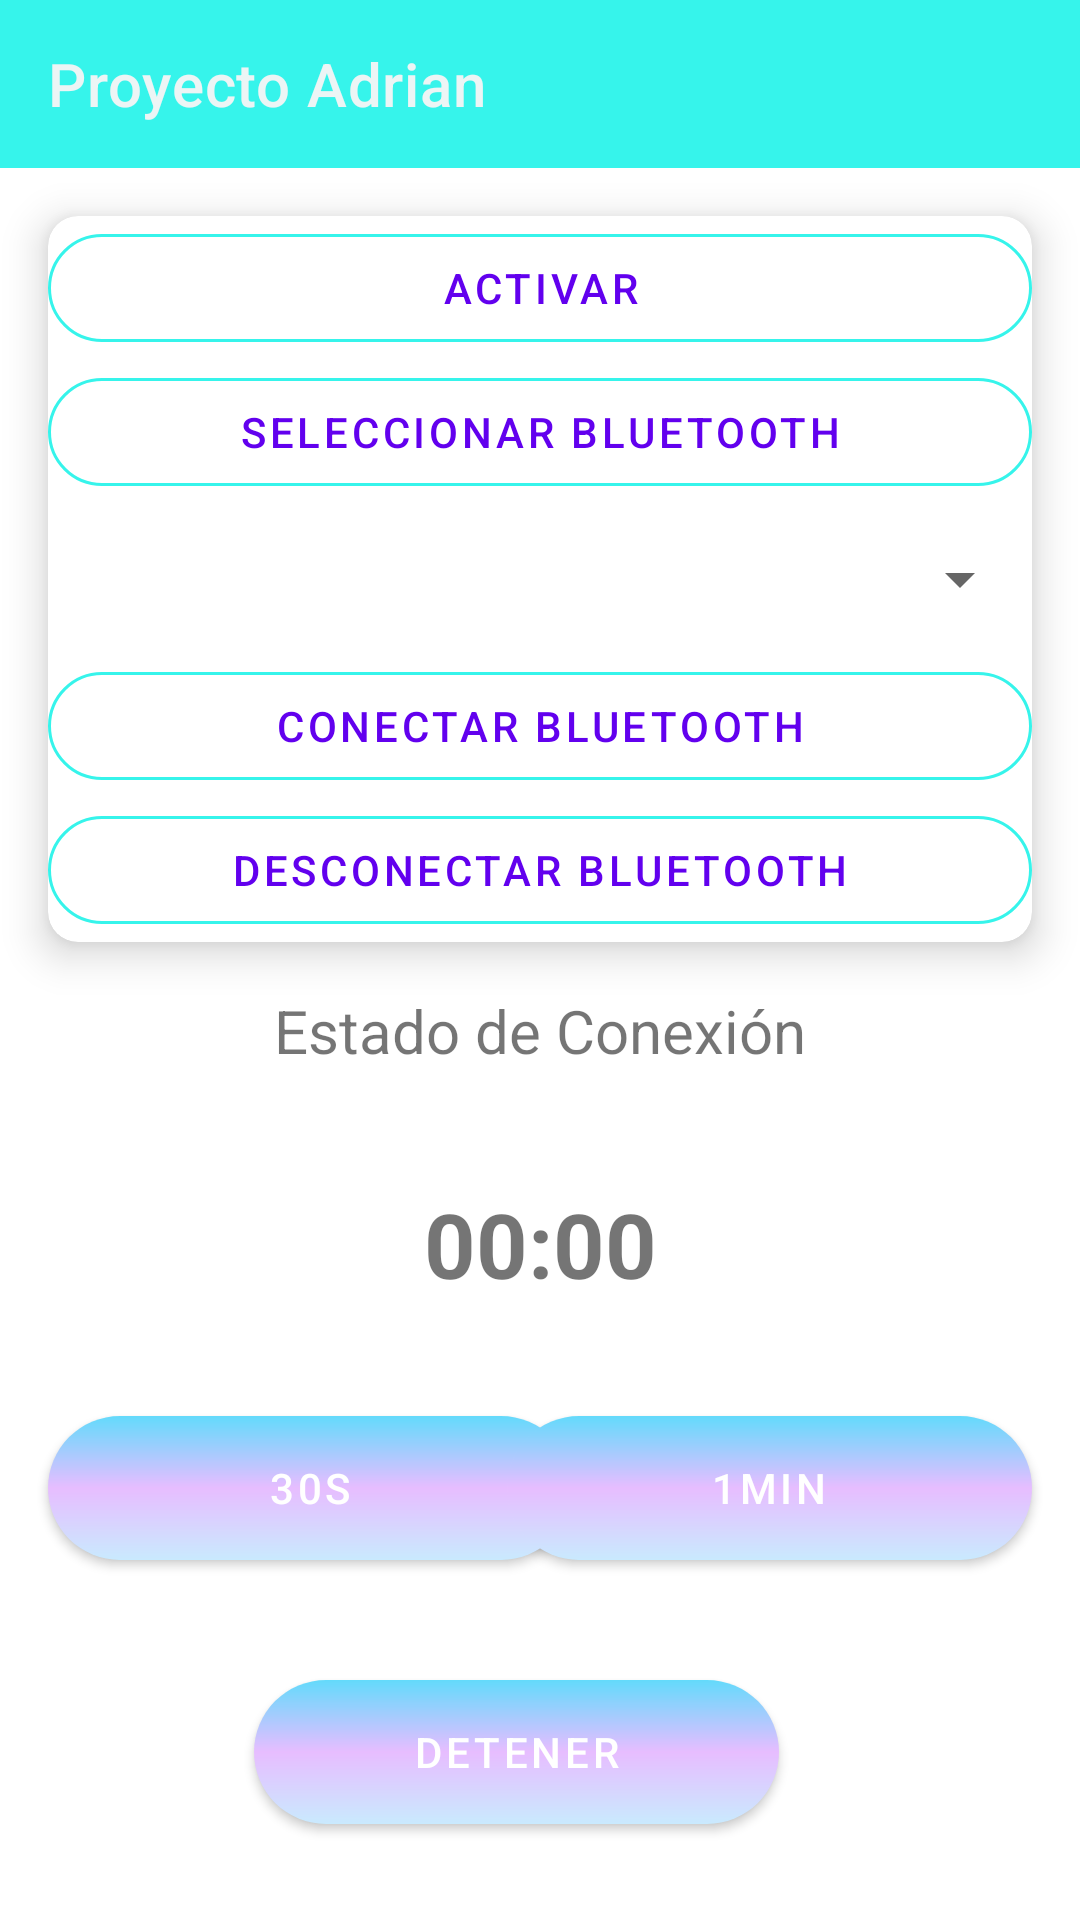

Produce the Android XML layout that renders to this screen, including the resource entries it uses.
<!-- AndroidManifest.xml: activity theme Theme.ProyectoAdrian.NoActionBar -->
<!-- res/layout/activity_main.xml -->
<?xml version="1.0" encoding="utf-8"?>
<androidx.constraintlayout.widget.ConstraintLayout xmlns:android="http://schemas.android.com/apk/res/android"
    xmlns:app="http://schemas.android.com/apk/res-auto"
    xmlns:tools="http://schemas.android.com/tools"
    android:layout_width="match_parent"
    android:layout_height="match_parent"
    tools:context=".view.activities.MainActivity">


    <include
        layout="@layout/bar_main"
        android:id="@+id/bar_m"
        android:layout_width="match_parent"
        android:layout_height="wrap_content"/>

    <androidx.cardview.widget.CardView

        android:id="@+id/cvBt"
        android:layout_width="match_parent"
        android:layout_height="wrap_content"
        app:layout_constraintTop_toBottomOf="@+id/bar_m"
        android:layout_marginLeft="16dp"
        android:layout_marginRight="16dp"
        android:layout_marginTop="16dp"
        app:cardCornerRadius="10dp"
        app:cardElevation="8dp"
        >
        <RelativeLayout
            android:layout_width="match_parent"
            android:layout_height="wrap_content"
            android:orientation="vertical"
            >
            <Button
                android:id="@+id/activarBt"
                android:layout_width="match_parent"
                android:layout_height="wrap_content"
                android:text="@string/activar"
                style="?attr/materialButtonOutlinedStyle"
                app:strokeColor = "@color/fondo_color"
                app:cornerRadius="20dp"


                />
            <Button
                android:id="@+id/selec_bt"
                android:layout_below="@+id/activarBt"
                android:layout_width="match_parent"
                android:layout_height="wrap_content"
                android:text="@string/seleccionar_bluetooth"
                style="?attr/materialButtonOutlinedStyle"
                app:strokeColor = "@color/fondo_color"
                app:cornerRadius="20dp"

                />

            <Spinner
                android:id="@+id/listaDvices"
                android:layout_width="match_parent"
                android:layout_height="50dp"
                android:layout_below="@+id/selec_bt"
                android:contentDescription="@string/dispositivos"
                android:textAlignment="center" />
            <Button
                android:id="@+id/conectar_bt"
                android:layout_below="@+id/listaDvices"
                android:layout_width="match_parent"
                android:layout_height="wrap_content"
                android:text="@string/conectar_bluetooth"
                style="?attr/materialButtonOutlinedStyle"
                app:strokeColor = "@color/fondo_color"
                app:cornerRadius="20dp"


                />
            <Button
                android:id="@+id/desconectar_bt"
                android:layout_below="@+id/conectar_bt"
                android:layout_width="match_parent"
                android:layout_height="wrap_content"
                android:text="@string/desconectar_bluetooth"
                style="?attr/materialButtonOutlinedStyle"
                app:strokeColor = "@color/fondo_color"
                app:cornerRadius="20dp"



                />


        </RelativeLayout>

    </androidx.cardview.widget.CardView>

    <TextView
        android:id="@+id/status"
        android:layout_marginTop="16dp"
        android:layout_width="match_parent"
        android:layout_height="wrap_content"
        app:layout_constraintTop_toBottomOf="@+id/cvBt"
        android:text="@string/status_bt"
        android:textAlignment="center"
        android:textSize="20sp"
        android:layout_marginLeft="16dp"
        android:layout_marginRight="16dp"
        />


    <TextView
        android:id="@+id/tvTimer"
        android:layout_width="match_parent"
        android:layout_height="wrap_content"
        android:text="00:00"
        android:gravity="center"
        android:textStyle="bold"
        app:layout_constraintTop_toBottomOf="@+id/status"
        app:layout_constraintBottom_toTopOf="@+id/btn30s"
        app:layout_constraintStart_toStartOf="parent"
        app:layout_constraintEnd_toEndOf="parent"
        android:layout_marginStart="16dp"
        android:layout_marginEnd="16dp"
        android:textSize="30sp"

        />


    <com.google.android.material.button.MaterialButton
        android:id="@+id/btn30s"
        android:layout_width="175dp"
        android:layout_height="wrap_content"
        android:layout_marginStart="16dp"
        android:background="@drawable/gradient"
        android:text="30s"
        app:layout_constraintBottom_toTopOf="@+id/btnDetener"
        android:layout_marginBottom="40dp"


        app:backgroundTintMode="screen"
        app:layout_constraintStart_toStartOf="parent"

        tools:layout_editor_absoluteY="635dp" />

    <com.google.android.material.button.MaterialButton
        android:id="@+id/btn1min"
        android:layout_width="175dp"
        android:layout_height="wrap_content"
        android:layout_marginEnd="16dp"
        android:background="@drawable/gradient"
        android:text="1min"
        app:layout_constraintBottom_toTopOf="@+id/btnDetener"
        android:layout_marginBottom="40dp"


        app:backgroundTintMode="screen"
        app:layout_constraintEnd_toEndOf="parent"
        tools:layout_editor_absoluteY="635dp" />

    <com.google.android.material.button.MaterialButton
        android:id="@+id/btnDetener"
        android:layout_width="175dp"
        android:layout_height="wrap_content"
        android:layout_marginEnd="16dp"
        android:background="@drawable/gradient"
        android:text="Detener"
        app:layout_constraintBottom_toBottomOf="parent"
        app:layout_constraintStart_toStartOf="parent"
        app:layout_constraintEnd_toEndOf="parent"
        android:layout_marginBottom="32dp"


        app:backgroundTintMode="screen"

         />







</androidx.constraintlayout.widget.ConstraintLayout>
<!-- res/layout/bar_main.xml (included above) -->
<?xml version="1.0" encoding="utf-8"?>
<androidx.coordinatorlayout.widget.CoordinatorLayout
    xmlns:android="http://schemas.android.com/apk/res/android"
    xmlns:app="http://schemas.android.com/apk/res-auto"
    xmlns:tools="http://schemas.android.com/tools"
    android:layout_width="match_parent"
    android:layout_height="match_parent"
    tools:context=".view.activities.MainActivity">
    <com.google.android.material.appbar.AppBarLayout
        android:layout_width="match_parent"
        android:layout_height="wrap_content"
        android:fitsSystemWindows="true">
        <com.google.android.material.appbar.MaterialToolbar
            android:id="@+id/toolbar_main"
            app:title="@string/titulo_barra"
            android:layout_width="match_parent"
            android:layout_height="?attr/actionBarSize"

            android:background="@color/fondo_color"
            android:elevation="10dp"
            app:layout_scrollFlags="scroll|enterAlways"

            app:titleTextColor="@color/title_color"
            app:titleMarginStart="16dp"

            />
    </com.google.android.material.appbar.AppBarLayout>
</androidx.coordinatorlayout.widget.CoordinatorLayout>
<!-- resources referenced by this layout -->
<resources>
  <color name="fondo_color">#36F4EB</color>
  <color name="title_color"> #ecf5f5 </color>
  <!-- drawable gradient (drawable) -->
  <?xml version="1.0" encoding="utf-8"?>
  <shape xmlns:android="http://schemas.android.com/apk/res/android"
      >
  
      <gradient
          android:startColor="#A8EAE7"
          android:centerColor="#D8BDFB"
          android:endColor="@color/teal_200"
          android:angle="90"
  
          />
      <corners android:radius="100dp"/>
  
  
  </shape>
  <string name="activar">Activar</string>
  <string name="conectar_bluetooth">conectar bluetooth</string>
  <string name="desconectar_bluetooth">desconectar bluetooth</string>
  <string name="dispositivos">Dispositivos</string>
  <string name="seleccionar_bluetooth">seleccionar bluetooth</string>
  <string name="status_bt">Estado de Conexión</string>
  <string name="titulo_barra">Proyecto Adrian</string>
  <style name="Theme.ProyectoAdrian.NoActionBar">
          <item name="windowActionBar">false</item>
          <item name="windowNoTitle">true</item>
  
      </style>
  <color name="teal_200">#FF03DAC5</color>
</resources>
